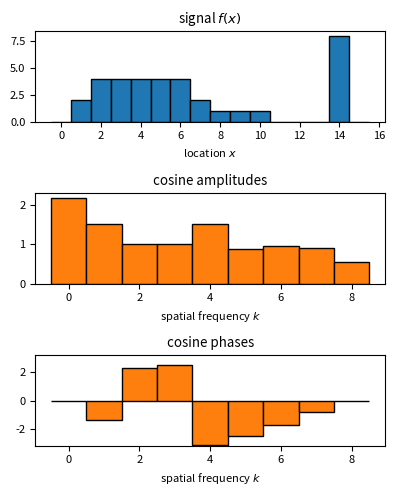
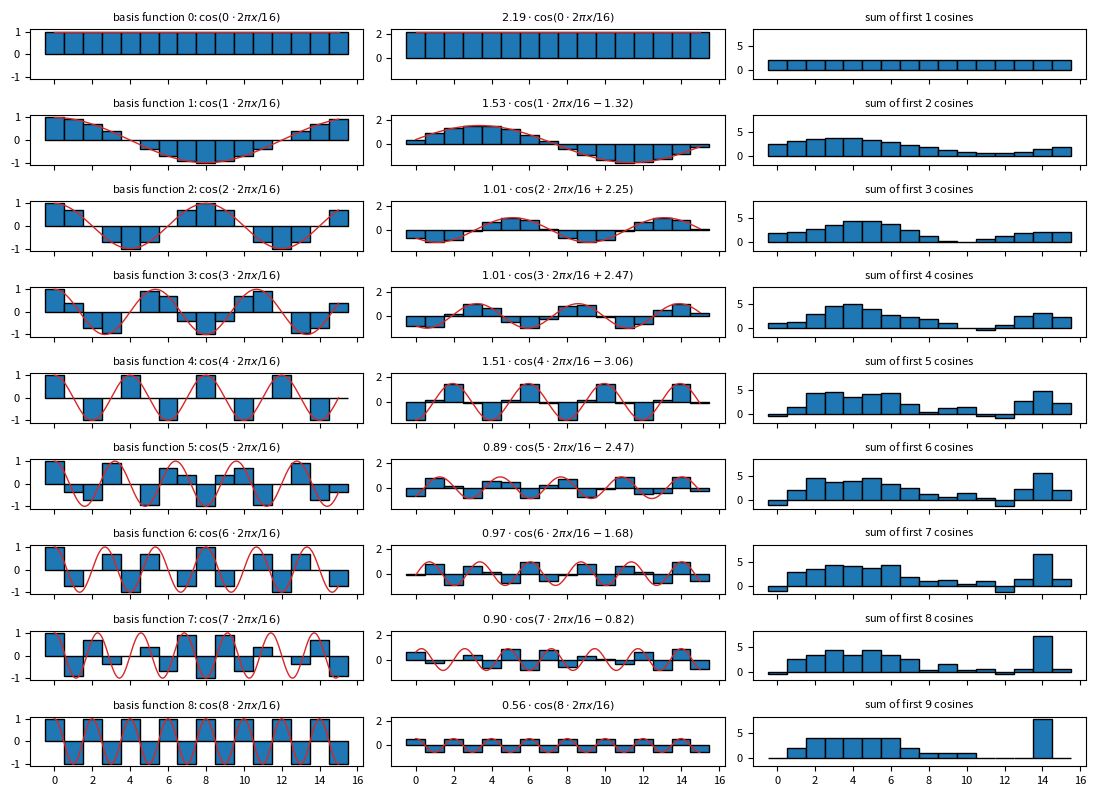

The script that saved these images, in order:
import numpy as np
import matplotlib.pyplot as plt

plt.rcParams["font.size"] = 8

n = 16
x = np.arange(n)
k = np.arange(n // 2 + 1)

f = np.zeros(n)
f[1] = 2
f[2:7] = 4
f[7] = 2
f[8:11] = 1
f[14] = 8

# f = 2.5 * np.cos(6 * (2 * np.pi) * x / n) + 1
# f -= f.mean()
# f = np.exp(-((x - 9) ** 2) / (2 * 2**2))

F = np.fft.rfft(f, norm="forward")
F_amp = np.abs(F)
F_amp[1:-1] *= 2
F_phase = np.angle(F)
F_phase[F_amp < 1e-5] = 0

F_phase[0] = 0
F_phase[-1] = 0

fig, ax = plt.subplots(3, 1, figsize=(4, 5))
ax[0].bar(x, f, width=(x[1] - x[0]), edgecolor="k")
ax[1].bar(k, F_amp, width=(k[1] - k[0]), edgecolor="k", color=plt.cm.tab10(1))
ax[2].bar(k, F_phase, width=(k[1] - k[0]), edgecolor="k", color=plt.cm.tab10(1))
ax[2].set_ylim(-np.pi, np.pi)

ax[0].set_title("signal $f(x)$")
ax[1].set_title("cosine amplitudes")
ax[2].set_title("cosine phases")

ax[0].set_xlabel("location $x$")
ax[1].set_xlabel("spatial frequency $k$")
ax[2].set_xlabel("spatial frequency $k$")

fig.tight_layout()
fig.show()

fig2, ax2 = plt.subplots(n // 2 + 1, 3, figsize=(11, 8), sharex=True, sharey="col")

f_rec = np.zeros(n)

x2 = np.linspace(0, x[-1], 1000)

for i in k:
    tmp = F_amp[i] * np.cos(i * (2 * np.pi) * x / n + F_phase[i])
    f_rec += tmp

    tmp2 = F_amp[i] * np.cos(i * (2 * np.pi) * x2 / n + F_phase[i])

    ax2[i, 0].bar(
        x, np.cos(i * (2 * np.pi) * x / n), width=(x[1] - x[0]), edgecolor="k"
    )
    ax2[i, 0].plot(
        x2, np.cos(i * (2 * np.pi) * x2 / n), "-", lw=1, color=plt.cm.tab10(3)
    )

    ax2[i, 1].bar(x, tmp, width=(x[1] - x[0]), edgecolor="k")
    ax2[i, 1].plot(x2, tmp2, "-", lw=1, color=plt.cm.tab10(3))

    ax2[i, 2].bar(x, f_rec, width=(x[1] - x[0]), edgecolor="k")

    ax2[i, 0].set_title(
        f"basis function {i}: $\cos({i} \cdot 2\pi x / {n})$", fontsize="medium"
    )

    if i == 0 or i == n // 2:
        ax2[i, 1].set_title(
            f"${F_amp[i]:.2f} \cdot \cos({i} \cdot 2\pi x / {n})$",
            fontsize="medium",
        )
    else:
        ax2[i, 1].set_title(
            f"${F_amp[i]:.2f} \cdot \cos({i} \cdot 2\pi x / {n} {F_phase[i]:+.2f})$",
            fontsize="medium",
        )

    ax2[i, 2].set_title(f"sum of first ${i+1}$ cosines", fontsize="medium")

fig2.tight_layout()
fig2.show()